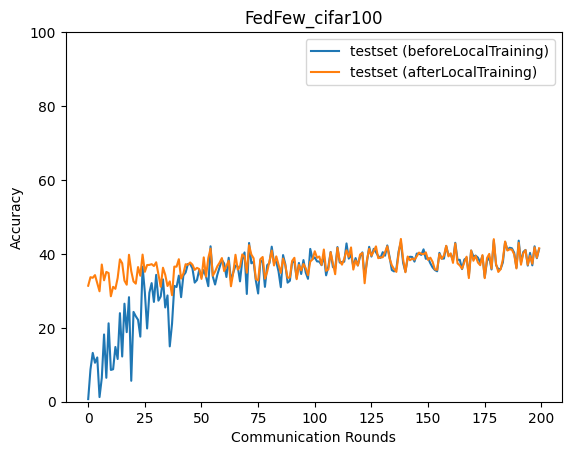

The table this chart was drawn from, first rows:
epoch, accuracy_test_before, accuracy_test_after
0, 0.7052, 31.38
1, 8.727, 33.7
2, 13.22, 33.53
3, 10.54, 34.25
4, 11.99, 32.02
5, 1.253, 29.87
6, 6.439, 37.12
7, 18.2, 32.85
8, 6.475, 35.13
9, 21.22, 34.81
10, 8.598, 28.54
11, 8.782, 31.09
12, 14.81, 30.55
13, 11.56, 33.47
14, 23.96, 38.52
15, 12.23, 37.47
16, 26.53, 32.76
17, 18.82, 31.66
18, 28.29, 39.76
19, 5.663, 35.31
20, 24.3, 32.54
21, 23.12, 31.94
22, 22.16, 36.44
23, 17.61, 34.09
24, 36.55, 39.8
25, 29.65, 35.15
26, 19.82, 36.99
27, 29.5, 37.02
28, 32.1, 37.22
29, 27, 36.71
30, 34.32, 37.73
31, 27.35, 34.47
32, 28.47, 31.1
33, 33.11, 36.26
34, 25.51, 34.35
35, 28.75, 31.31
36, 14.97, 32.55
37, 21.1, 28.82
38, 31.34, 36.55
39, 31.03, 36.54
40, 34.11, 38.56
41, 28.29, 33.31
42, 34.14, 34.69
43, 34.97, 37.21
44, 37.27, 37.05
45, 37.25, 37.68
46, 36.07, 37.08
47, 32.23, 35.67
48, 32.92, 36.21
49, 35.69, 35.91
50, 33.73, 33.24
51, 35.62, 39.05
52, 33.86, 33.86
53, 31.27, 38.86
54, 42.05, 41.43
55, 33.87, 34.08
56, 31.71, 35.2
57, 34.37, 36.66
58, 36.38, 37.64
59, 38.41, 38.87
... 140 more rows
